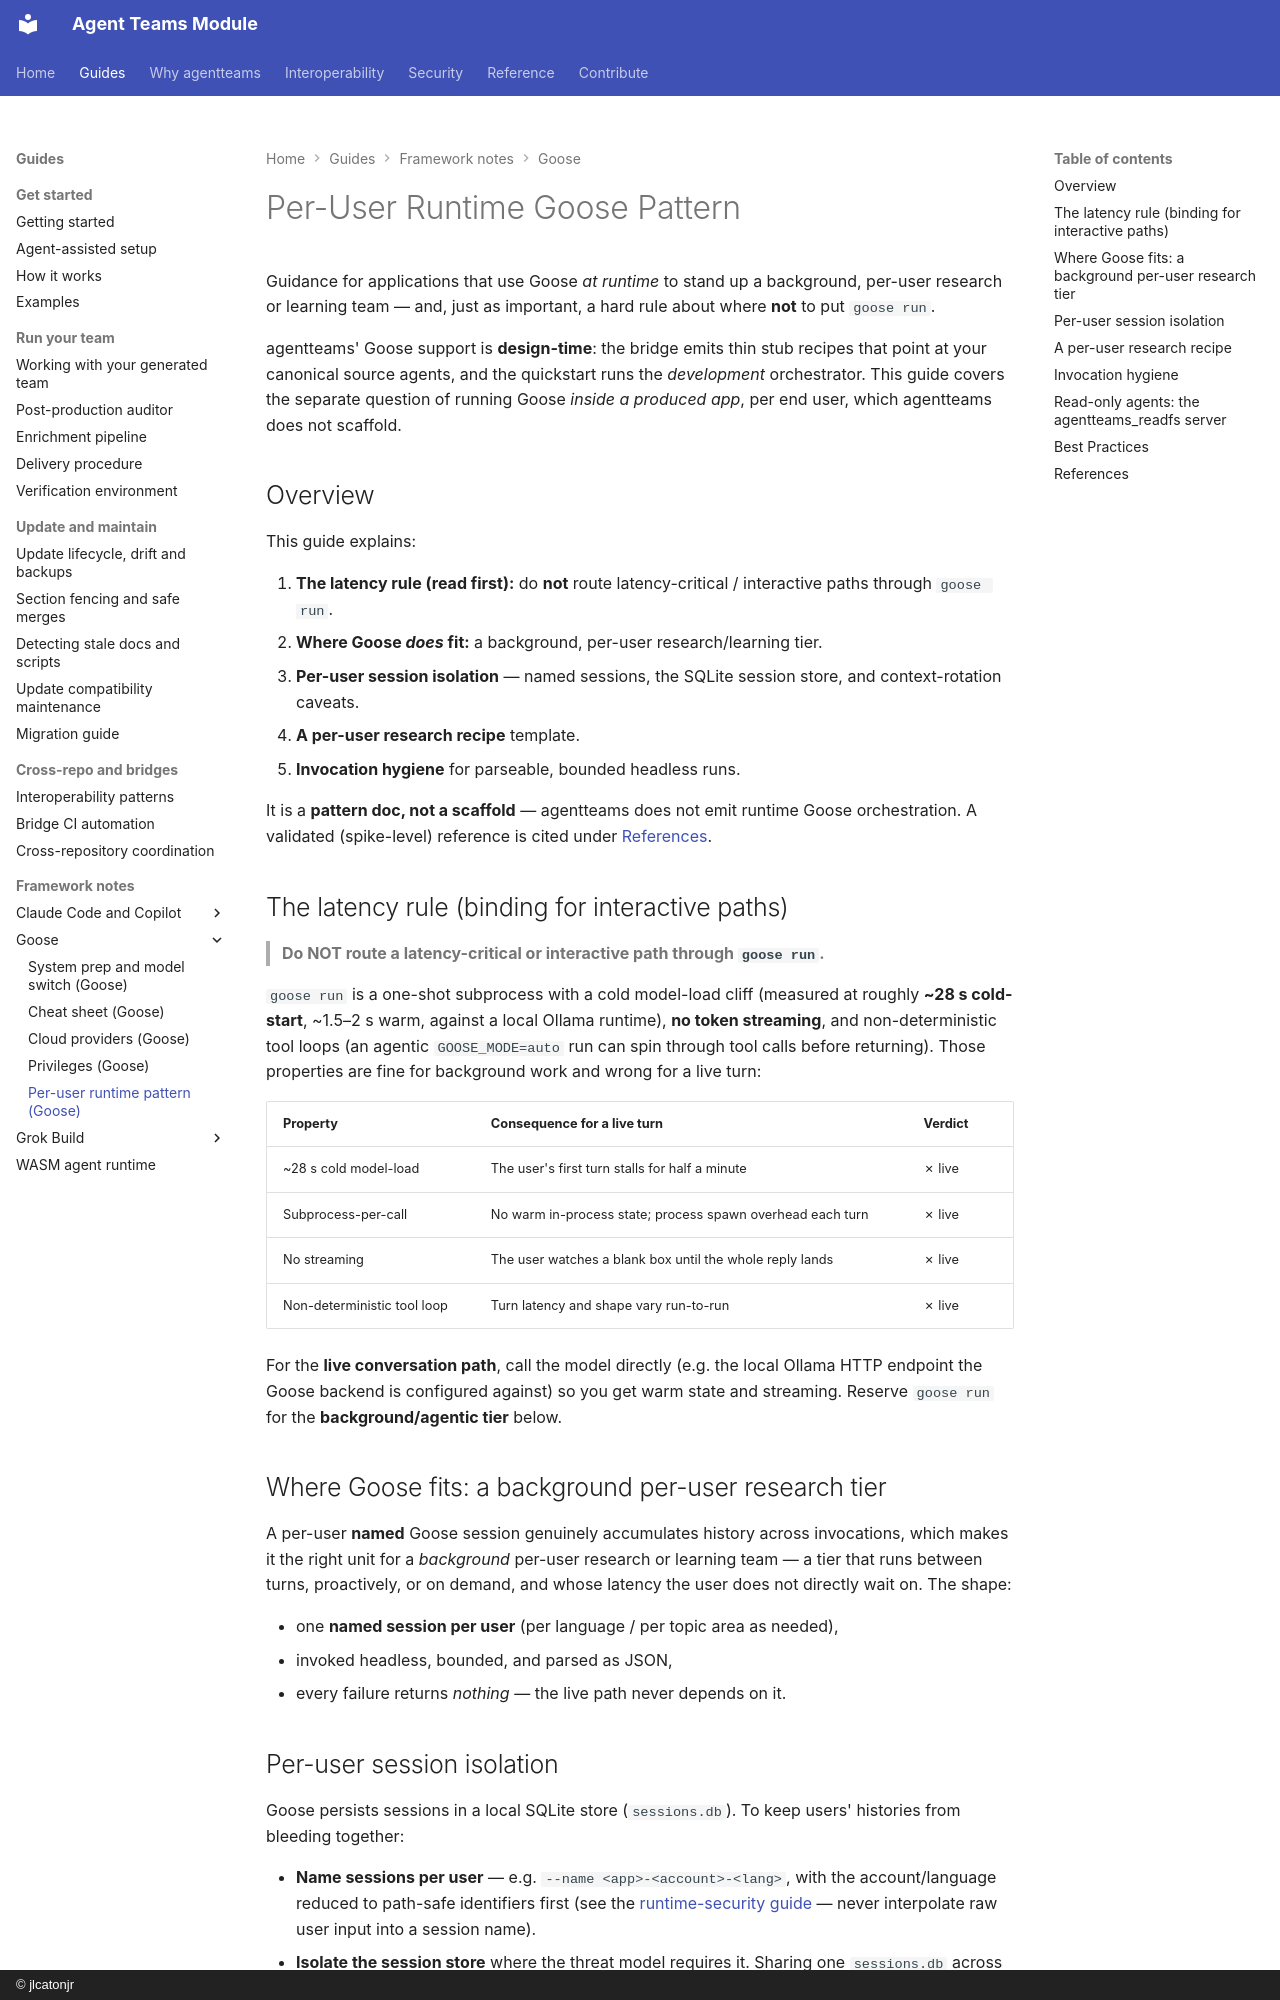

repository: jlcatonjr/agentteams · page: goose-runtime-pattern-guide/index.html · generator: mkdocs · copyright: © jlcatonjr

# Per-User Runtime Goose Pattern

Guidance for applications that use Goose *at runtime* to stand up a background, per-user
research or learning team — and, just as important, a hard rule about where **not** to put
`goose run`.

agentteams' Goose support is **design-time**: the bridge emits thin stub recipes that point at
your canonical source agents, and the quickstart runs the *development* orchestrator. This guide
covers the separate question of running Goose *inside a produced app*, per end user, which
agentteams does not scaffold.

## Overview

This guide explains:

1. **The latency rule (read first):** do **not** route latency-critical / interactive paths
   through `goose run`.
2. **Where Goose *does* fit:** a background, per-user research/learning tier.
3. **Per-user session isolation** — named sessions, the SQLite session store, and
   context-rotation caveats.
4. **A per-user research recipe** template.
5. **Invocation hygiene** for parseable, bounded headless runs.

It is a **pattern doc, not a scaffold** — agentteams does not emit runtime Goose orchestration.
A validated (spike-level) reference is cited under [References](#references).

## The latency rule (binding for interactive paths)

> **Do NOT route a latency-critical or interactive path through `goose run`.**

`goose run` is a one-shot subprocess with a cold model-load cliff (measured at roughly **~28 s
cold-start**, ~1.5–2 s warm, against a local Ollama runtime), **no token streaming**, and
non-deterministic tool loops (an agentic `GOOSE_MODE=auto` run can spin through tool calls
before returning). Those properties are fine for background work and wrong for a live turn:

| Property | Consequence for a live turn | Verdict |
|---|---|---|
| ~28 s cold model-load | The user's first turn stalls for half a minute | ✗ live |
| Subprocess-per-call | No warm in-process state; process spawn overhead each turn | ✗ live |
| No streaming | The user watches a blank box until the whole reply lands | ✗ live |
| Non-deterministic tool loop | Turn latency and shape vary run-to-run | ✗ live |

For the **live conversation path**, call the model directly (e.g. the local Ollama HTTP
endpoint the Goose backend is configured against) so you get warm state and streaming. Reserve
`goose run` for the **background/agentic tier** below.

## Where Goose fits: a background per-user research tier

A per-user **named** Goose session genuinely accumulates history across invocations, which makes
it the right unit for a *background* per-user research or learning team — a tier that runs
between turns, proactively, or on demand, and whose latency the user does not directly wait on.
The shape:

- one **named session per user** (per language / per topic area as needed),
- invoked headless, bounded, and parsed as JSON,
- every failure returns *nothing* — the live path never depends on it.
